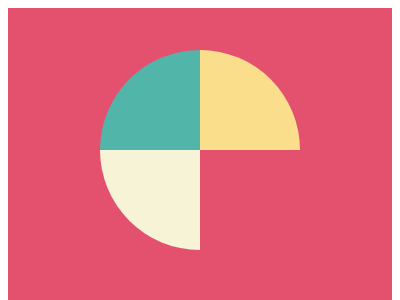

Reproduce this picture with HTML and CSS.

<!-- file: index.html -->
<!DOCTYPE html>
<html lang="en">

<head>
  <meta charset="UTF-8">
  <meta http-equiv="X-UA-Compatible" content="IE=edge">
  <meta name="viewport" content="width=device-width, initial-scale=1.0">
  <link rel="stylesheet" href="main.css">
  <title>Battle #06</title>
</head>

<body>
  <div class="container">
    <div class="shape-1"></div>
    <div class="shape-2"></div>
    <div class="shape-3"></div>
  </div>
</body>

</html>

/* file: main.css */
body {
  display: flex;
  align-items: center;
  justify-content: center;
  height: 100vh;
}

.container {
  width: 400px;
  height: 300px;
  background: #e3516e;
  position: relative;
}
.container div {
  width: 100px;
  aspect-ratio: 1;
  position: absolute;
}

.shape-1 {
  left: 92px;
  top: 42px;
  background: #51b5a9;
  border-radius: 100% 0 0 0;
}
.shape-2 {
  background: #fade8b;
  top: 42px;
  left: 192px;
  border-radius: 0 100% 0 0;
}
.shape-3 {
  border-radius: 0 0 0 100%;
  background: #f7f3d7;
  left: 92px;
  top: 142px;
}
